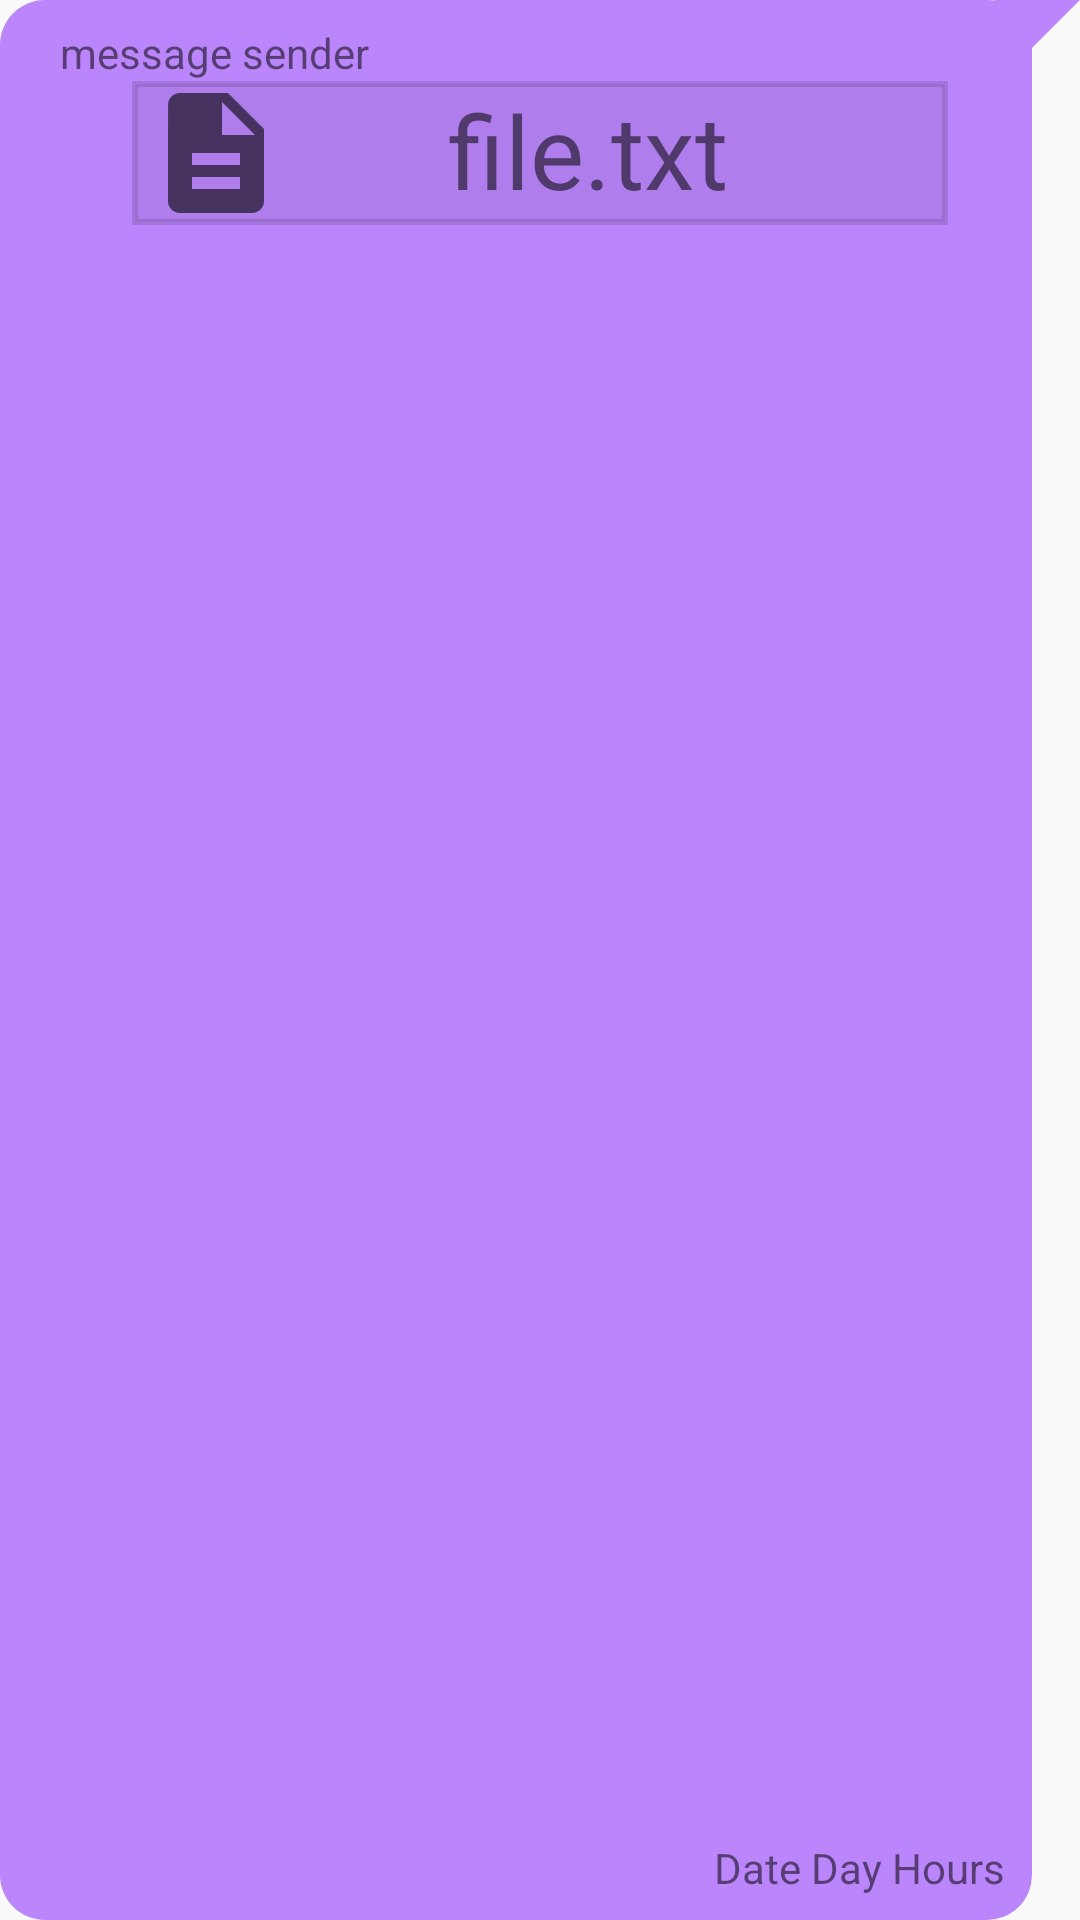

Reconstruct the res/layout file that produces this screen, plus the resources it refers to.
<!-- AndroidManifest.xml: application theme Theme.AppCompat.Light.NoActionBar -->
<!-- res/layout/file_item_chat_content.xml -->
<?xml version="1.0" encoding="utf-8"?>
<androidx.constraintlayout.widget.ConstraintLayout xmlns:android="http://schemas.android.com/apk/res/android"
    xmlns:app="http://schemas.android.com/apk/res-auto"
    xmlns:tools="http://schemas.android.com/tools"
    android:layout_width="match_parent"
    android:layout_height="wrap_content"
    android:layout_marginStart="4dp"
    android:layout_marginEnd="4dp"
    android:layout_marginTop="4dp"
    android:layout_marginBottom="4dp"
    android:background="@drawable/outgoing_message_container">

    <TextView
        android:id="@+id/message_sender"
        android:layout_width="wrap_content"
        android:layout_height="wrap_content"
        android:layout_marginStart="20dp"
        android:layout_marginTop="8dp"
        android:text="message sender"
        app:layout_constraintStart_toStartOf="parent"
        app:layout_constraintTop_toTopOf="parent" />

    <TextView
        android:id="@+id/message_date"
        android:layout_width="wrap_content"
        android:layout_height="wrap_content"
        android:layout_marginEnd="25dp"
        android:layout_marginBottom="8dp"
        android:text="Date Day Hours"
        app:layout_constraintBottom_toBottomOf="parent"
        app:layout_constraintEnd_toEndOf="parent" />

    <LinearLayout
        android:id="@+id/file_view"
        android:layout_width="wrap_content"
        android:layout_height="wrap_content"
        android:background="@drawable/view_border"
        app:layout_constraintBottom_toTopOf="@+id/message_date"
        app:layout_constraintEnd_toEndOf="parent"
        app:layout_constraintStart_toStartOf="parent"
        app:layout_constraintTop_toBottomOf="@+id/message_sender"
        app:layout_constraintVertical_bias="0.0">

        <ImageView
            android:id="@+id/file_icon"
            android:layout_width="wrap_content"
            android:layout_height="wrap_content"
            android:layout_marginStart="4dp"
            android:src="@drawable/ic_file_icon"
            app:layout_constraintStart_toStartOf="parent"
            app:layout_constraintTop_toTopOf="parent" />

        <TextView
            android:id="@+id/file_name"
            android:layout_width="wrap_content"
            android:layout_height="46dp"
            android:autoSizeMaxTextSize="50sp"
            android:autoSizeMinTextSize="12sp"
            android:autoSizeStepGranularity="2sp"
            android:autoSizeTextType="uniform"
            android:gravity="center"
            android:minWidth="200dp"
            android:text="file.txt"
            android:textAlignment="gravity"
            android:textSize="20dp"
            app:layout_constraintEnd_toEndOf="parent"
            app:layout_constraintHorizontal_bias="1.0"
            app:layout_constraintStart_toEndOf="@+id/file_icon"
            app:layout_constraintTop_toTopOf="parent" />

        <View
            android:layout_width="20dp"
            android:layout_height="match_parent"/>


    </LinearLayout>

</androidx.constraintlayout.widget.ConstraintLayout>
<!-- resources referenced by this layout -->
<resources>
  <!-- drawable ic_file_icon (drawable) -->
  <vector android:height="48dp" android:tint="?attr/colorControlNormal"
      android:viewportHeight="24" android:viewportWidth="24"
      android:width="48dp" xmlns:android="http://schemas.android.com/apk/res/android">
      <path android:fillColor="@android:color/white" android:pathData="M14,2L6,2c-1.1,0 -1.99,0.9 -1.99,2L4,20c0,1.1 0.89,2 1.99,2L18,22c1.1,0 2,-0.9 2,-2L20,8l-6,-6zM16,18L8,18v-2h8v2zM16,14L8,14v-2h8v2zM13,9L13,3.5L18.5,9L13,9z"/>
  </vector>
  <!-- drawable outgoing_message_container (drawable) -->
  <?xml version="1.0" encoding="utf-8"?>
  <layer-list xmlns:android="http://schemas.android.com/apk/res/android">
      <item>
          <rotate
              android:fromDegrees="45"
              android:pivotX="100%"
              android:pivotY="0%"
              android:toDegrees="0" >
              <shape android:shape="rectangle" >
                  <stroke android:width="20dp" android:color="@color/purple_200" />
              </shape>
          </rotate>
      </item>
      <item android:right="16dp">
          <shape android:shape="rectangle" >
              <solid android:color="@color/purple_200" />
              <corners android:radius="15dp" />
          </shape>
      </item>
  </layer-list>
  <!-- drawable view_border (drawable) -->
  <shape xmlns:android="http://schemas.android.com/apk/res/android" android:shape="rectangle" >
      <solid android:color="#10000000" />
      <stroke
          android:id="@+id/file_border"
          android:width="2dip"
          android:color="#20000000"/>
  </shape>
  <color name="purple_200">#FFBB86FC</color>
</resources>
